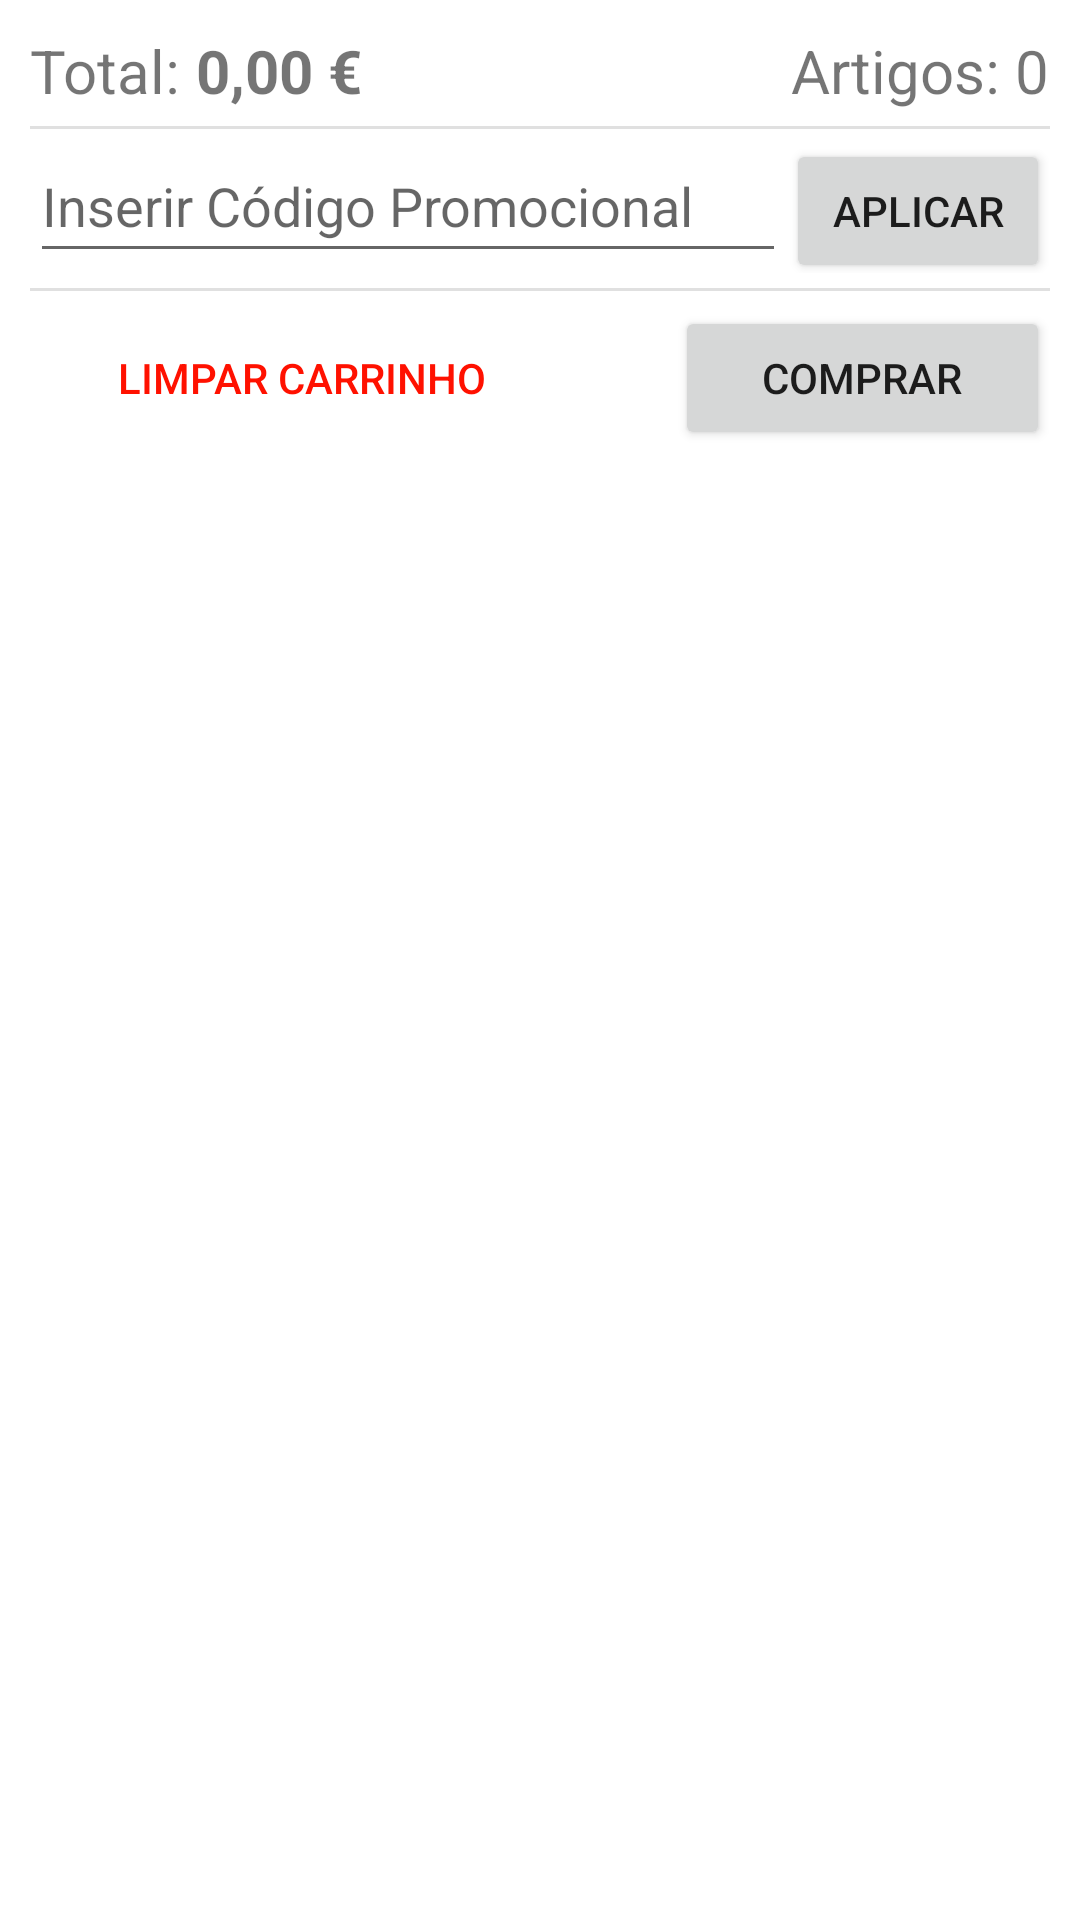

Write the Android layout XML for this screen, with the resource values it uses.
<!-- AndroidManifest.xml: application theme Theme.Projeto -->
<!-- res/layout/activity_shopping_cart.xml -->
<?xml version="1.0" encoding="utf-8"?>
<LinearLayout xmlns:android="http://schemas.android.com/apk/res/android"
    xmlns:app="http://schemas.android.com/apk/res-auto"
    xmlns:tools="http://schemas.android.com/tools"
    android:layout_width="match_parent"
    android:layout_height="match_parent"
    android:layout_gravity="end"
    android:gravity="end"
    android:orientation="vertical"
    android:padding="10dp"
    app:layout_anchorGravity="start"
    tools:context=".ShoppingCart">

    <LinearLayout
        android:layout_width="match_parent"
        android:layout_height="wrap_content"
        android:layout_weight="0"
        android:orientation="horizontal">

        <TextView
            android:id="@+id/textView2"
            android:layout_width="wrap_content"
            android:layout_height="wrap_content"
            android:layout_weight="0"
            android:editable="false"
            android:text="Total: "
            android:textSize="20sp" />

        <TextView
            android:id="@+id/tvPrecoTotal"
            android:layout_width="wrap_content"
            android:layout_height="wrap_content"
            android:layout_weight="0"
            android:text="0,00 €"
            android:textSize="20sp"
            android:textStyle="bold" />

        <Space
            android:layout_width="wrap_content"
            android:layout_height="match_parent"
            android:layout_weight="1" />

        <TextView
            android:id="@+id/tvArtigos"
            android:layout_width="wrap_content"
            android:layout_height="wrap_content"
            android:layout_weight="0"
            android:editable="false"
            android:text="Artigos: 0"
            android:textSize="20sp" />

    </LinearLayout>

    <Space
        android:layout_width="match_parent"
        android:layout_height="5dp"
        android:layout_weight="0" />

    <View
        android:id="@+id/divider7"
        android:layout_width="match_parent"
        android:layout_height="1dp"
        android:layout_weight="0"
        android:background="?android:attr/listDivider" />

    <LinearLayout
        android:layout_width="match_parent"
        android:layout_height="wrap_content"
        android:layout_weight="0"
        android:orientation="horizontal">

        <EditText
            android:id="@+id/tbCoupon"
            android:layout_width="match_parent"
            android:layout_height="wrap_content"
            android:layout_weight="1"
            android:ems="10"
            android:hint="Inserir Código Promocional"
            android:inputType="textPersonName"
            android:minHeight="48dp" />

        <Button
            android:id="@+id/btnAplicar"
            android:layout_width="wrap_content"
            android:layout_height="wrap_content"
            android:layout_weight="0"
            android:onClick="onClickCheckCoupon"
            android:text="Aplicar" />

    </LinearLayout>

    <Space
        android:layout_width="wrap_content"
        android:layout_height="5dp"
        android:layout_weight="0" />

    <View
        android:id="@+id/divider5"
        android:layout_width="match_parent"
        android:layout_height="1dp"
        android:layout_weight="0"
        android:background="?android:attr/listDivider" />

    <Space
        android:layout_width="match_parent"
        android:layout_height="5dp"
        android:layout_weight="0" />

    <LinearLayout
        android:layout_width="match_parent"
        android:layout_height="wrap_content"
        android:orientation="horizontal">

        <Button
            android:id="@+id/btnClear"
            android:layout_width="wrap_content"
            android:layout_height="match_parent"
            android:layout_weight="1"
            android:backgroundTint="#00FFFFFF"
            android:foregroundGravity="right"
            android:onClick="onClickClear"
            android:stateListAnimator="@null"
            android:text="Limpar carrinho"
            android:textColor="@color/red"
            app:cornerRadius="5dp"
            app:icon="@drawable/ic_trash"
            app:iconPadding="0dp"
            app:iconTint="@color/red"
            app:shapeAppearance="@style/Widget.Material3.Button.OutlinedButton.Icon"
            app:strokeColor="@color/danger"
            app:strokeWidth="1dp" />

        <Space
            android:layout_width="wrap_content"
            android:layout_height="match_parent"
            android:layout_weight="1" />

        <Button
            android:id="@+id/btnComprar"
            android:layout_width="wrap_content"
            android:layout_height="match_parent"
            android:layout_weight="1"
            android:foregroundGravity="right"
            android:onClick="onClickBuy"
            android:shadowColor="#00FFFFFF"
            android:text="Comprar"
            app:cornerRadius="5dp" />

    </LinearLayout>

    <Space
        android:layout_width="match_parent"
        android:layout_height="5dp"
        android:layout_weight="0" />

    <ListView
        android:id="@+id/lvCart"
        android:layout_width="match_parent"
        android:layout_height="match_parent" />

    <androidx.constraintlayout.widget.ConstraintLayout
        android:layout_width="match_parent"
        android:layout_height="match_parent"
        android:layout_gravity="end"
        android:layout_weight="0"
        android:foregroundGravity="bottom|right">

        <com.google.android.material.floatingactionbutton.FloatingActionButton
            android:id="@+id/floatingActionButton7"
            android:layout_width="wrap_content"
            android:layout_height="wrap_content"
            android:layout_marginEnd="392dp"
            android:clickable="true"
            android:foregroundGravity="bottom|right"
            app:layout_constraintEnd_toEndOf="parent"
            app:layout_constraintTop_toTopOf="parent"
            app:srcCompat="@drawable/ic_qrcode" />

    </androidx.constraintlayout.widget.ConstraintLayout>

</LinearLayout>
<!-- resources referenced by this layout -->
<resources>
  <color name="danger">#D81010</color>
  <color name="red">#FF1100</color>
  <style name="Theme.Projeto" parent="Theme.MaterialComponents.DayNight.DarkActionBar">
          
          <item name="colorPrimary">@color/blue_300</item>
          <item name="colorPrimaryVariant">@color/purple_700</item>
          <item name="colorOnPrimary">@color/white</item>
          
          <item name="colorSecondary">@color/teal_200</item>
          <item name="colorSecondaryVariant">@color/teal_700</item>
          <item name="colorOnSecondary">@color/black</item>
          
          <item name="android:statusBarColor">?attr/colorPrimaryVariant</item>
          
      </style>
  <color name="blue_300">#4FC3F7</color>
  <color name="purple_700">#FF3700B3</color>
  <color name="white">#FFFFFFFF</color>
  <color name="teal_200">#FF03DAC5</color>
  <color name="teal_700">#FF018786</color>
  <color name="black">#FF000000</color>
</resources>
